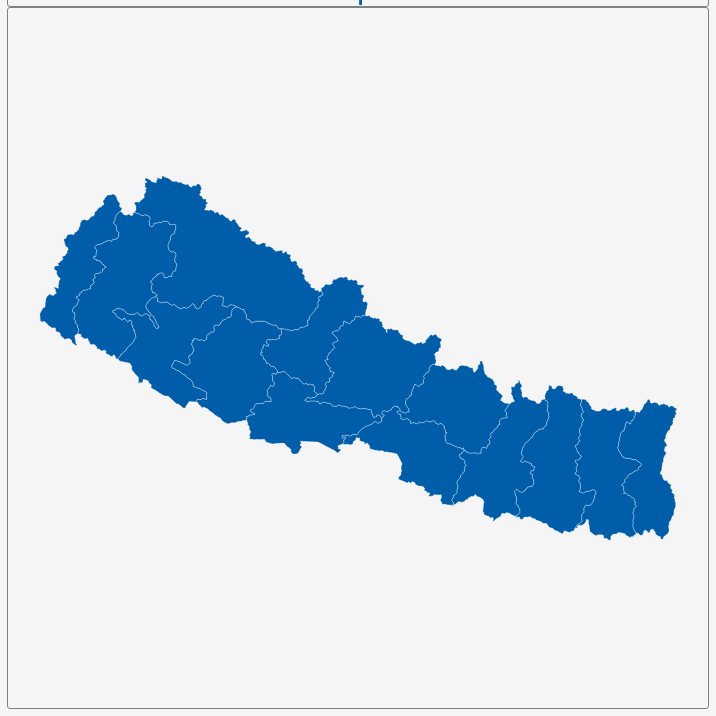
D3 v3 page, settled after 360 driven frames (6 s of simulated time); the page loaded 1 data file(s).


        var dim = 700;
        const center = {
            "lng": 84.1279,
            "lat": 28.4189
        };
        var scale = 4979;

        var title = document.getElementById('title');
        title.style.width = dim;
        title.style.marginLeft = "calc(50% - " + (dim / 2) + "px)";
        var map = document.getElementById('map')
        map.style.width = dim;
        map.style.marginLeft = "calc(50% - " + (dim / 2) + "px)";

        var tooltip = d3
            .select("#map")
            .append("div")
            .attr("class", "tooltip")
            .attr("opacity", 0);
        var width = dim,
            height = dim;

        var svg = d3.select("#map")
            .append("svg")
            .attr("width", width)
            .attr("height", height);

        scale = scale * .9;// to give 5% padding on each side
        var projection = d3.geo.mercator()
            .center([center.lng, center.lat])
            .scale(scale)
            .translate([width / 2, height / 2]);
        var geoPath = d3.geo.path()
            .projection(projection);

        var g = svg.append("g");
        d3.json("geosource.json", function (json) {
            g.selectAll("path")
                .data(json.features)
                .enter()
                .append("path")
                .attr("d", geoPath)
                .attr("class", "polygon")
                .on("mouseover", mouseover)
                .on("mouseout", mouseout)
                .on("mousemove", mousemove);

            svg.call(d3.behavior.zoom().on("zoom", () => {
                g.attr("transform", "translate(" + d3.event.translate.join(",") + ")scale(" + d3.event.scale + ")");
            }));
        });
        function mouseover(d) {
            d3.select(this).attr("class", "hover");
            tooltip.style("opacity", 0.9);
            tooltip.html((d.properties.NAME_2 && "<b>" + d.properties.NAME_2 + "</b><br>" || '') +
                (d.properties.ENGTYPE_2 && d.properties.ENGTYPE_2 + "<br>" || '') +
                (d.properties.NAME_1 && d.properties.NAME_1));
        }
        function mouseout(d) {
            d3.select(this).attr("class", "polygon");
            tooltip.style("opacity", 0);
        }
        function mousemove(d) {
            tooltip.style({
                left: function () {
                    if (d3.event.pageX > 800) {
                        return d3.event.pageX - 180 + "px";
                    } else {
                        return d3.event.pageX + 23 + "px";
                    }
                },
                top: d3.event.pageY - 20 + "px",
            });
        }
    

### data: geosource.json
{
 "type": "FeatureCollection",
 "features": [
  {
   "type": "Feature",
   "geometry": {
    "type": "Polygon",
    "coordinates": "[... 1 items]"
   },
   "properties": {
    "GID_0": "NPL",
    "NAME_0": "Nepal",
    "GID_1": "NPL.1_1",
    "NAME_1": "Central",
    "NL_NAME_1": "मध्यमाञ्चल विकास क्षेत्र",
    "GID_2": "NPL.1.1_1",
    "NAME_2": "Bagmati",
    "VARNAME_2": "",
    "NL_NAME_2": "",
    "TYPE_2": "Anchal",
    "ENGTYPE_2": "Administrative Zone",
    "CC_2": "",
    "HASC_2": ""
   }
  },
  {
   "type": "Feature",
   "geometry": {
    "type": "Polygon",
    "coordinates": "[... 1 items]"
   },
   "properties": {
    "GID_0": "NPL",
    "NAME_0": "Nepal",
    "GID_1": "NPL.1_1",
    "NAME_1": "Central",
    "NL_NAME_1": "मध्यमाञ्चल विकास क्षेत्र",
    "GID_2": "NPL.1.2_1",
    "NAME_2": "Janakpur",
    "VARNAME_2": "",
    "NL_NAME_2": "",
    "TYPE_2": "Anchal",
    "ENGTYPE_2": "Administrative Zone",
    "CC_2": "",
    "HASC_2": ""
   }
  },
  {
   "type": "Feature",
   "geometry": {
    "type": "Polygon",
    "coordinates": "[... 1 items]"
   },
   "properties": {
    "GID_0": "NPL",
    "NAME_0": "Nepal",
    "GID_1": "NPL.1_1",
    "NAME_1": "Central",
    "NL_NAME_1": "मध्यमाञ्चल विकास क्षेत्र",
    "GID_2": "NPL.1.3_1",
    "NAME_2": "Narayani",
    "VARNAME_2": "",
    "NL_NAME_2": "",
    "TYPE_2": "Anchal",
    "ENGTYPE_2": "Administrative Zone",
    "CC_2": "",
    "HASC_2": ""
   }
  },
  {
   "type": "Feature",
   "geometry": {
    "type": "Polygon",
    "coordinates": "[... 1 items]"
   },
   "properties": {
    "GID_0": "NPL",
    "NAME_0": "Nepal",
    "GID_1": "NPL.2_1",
    "NAME_1": "East",
    "NL_NAME_1": "पुर्वाञ्चल विकास क्षेत्र",
    "GID_2": "NPL.2.1_1",
    "NAME_2": "Koshi",
    "VARNAME_2": "",
    "NL_NAME_2": "",
    "TYPE_2": "Anchal",
    "ENGTYPE_2": "Administrative Zone",
    "CC_2": "",
    "HASC_2": ""
   }
  },
  {
   "type": "Feature",
   "geometry": {
    "type": "Polygon",
    "coordinates": "[... 1 items]"
   },
   "properties": {
    "GID_0": "NPL",
    "NAME_0": "Nepal",
    "GID_1": "NPL.2_1",
    "NAME_1": "East",
    "NL_NAME_1": "पुर्वाञ्चल विकास क्षेत्र",
    "GID_2": "NPL.2.2_1",
    "NAME_2": "Mechi",
    "VARNAME_2": "",
    "NL_NAME_2": "",
    "TYPE_2": "Anchal",
    "ENGTYPE_2": "Administrative Zone",
    "CC_2": "",
    "HASC_2": ""
   }
  },
  {
   "type": "Feature",
   "geometry": {
    "type": "Polygon",
    "coordinates": "[... 1 items]"
   },
   "properties": {
    "GID_0": "NPL",
    "NAME_0": "Nepal",
    "GID_1": "NPL.2_1",
    "NAME_1": "East",
    "NL_NAME_1": "पुर्वाञ्चल विकास क्षेत्र",
    "GID_2": "NPL.2.3_1",
    "NAME_2": "Sagarmatha",
    "VARNAME_2": "",
    "NL_NAME_2": "",
    "TYPE_2": "Anchal",
    "ENGTYPE_2": "Administrative Zone",
    "CC_2": "",
    "HASC_2": ""
   }
  },
  {
   "type": "Feature",
   "geometry": {
    "type": "Polygon",
    "coordinates": "[... 1 items]"
   },
   "properties": {
    "GID_0": "NPL",
    "NAME_0": "Nepal",
    "GID_1": "NPL.3_1",
    "NAME_1": "Far-Western",
    "NL_NAME_1": "सुदुर पश्चिमाञ्चल विकास क्षेत्र",
    "GID_2": "NPL.3.1_1",
    "NAME_2": "Mahakali",
    "VARNAME_2": "",
    "NL_NAME_2": "",
    "TYPE_2": "Anchal",
    "ENGTYPE_2": "Administrative Zone",
    "CC_2": "",
    "HASC_2": ""
   }
  },
  {
   "type": "Feature",
   "geometry": {
    "type": "Polygon",
    "coordinates": "[... 1 items]"
   },
   "properties": {
    "GID_0": "NPL",
    "NAME_0": "Nepal",
    "GID_1": "NPL.3_1",
    "NAME_1": "Far-Western",
    "NL_NAME_1": "सुदुर पश्चिमाञ्चल विकास क्षेत्र",
    "GID_2": "NPL.3.2_1",
    "NAME_2": "Seti",
    "VARNAME_2": "",
    "NL_NAME_2": "",
    "TYPE_2": "Anchal",
    "ENGTYPE_2": "Administrative Zone",
    "CC_2": "",
    "HASC_2": ""
   }
  },
  "... 6 more items"
 ]
}